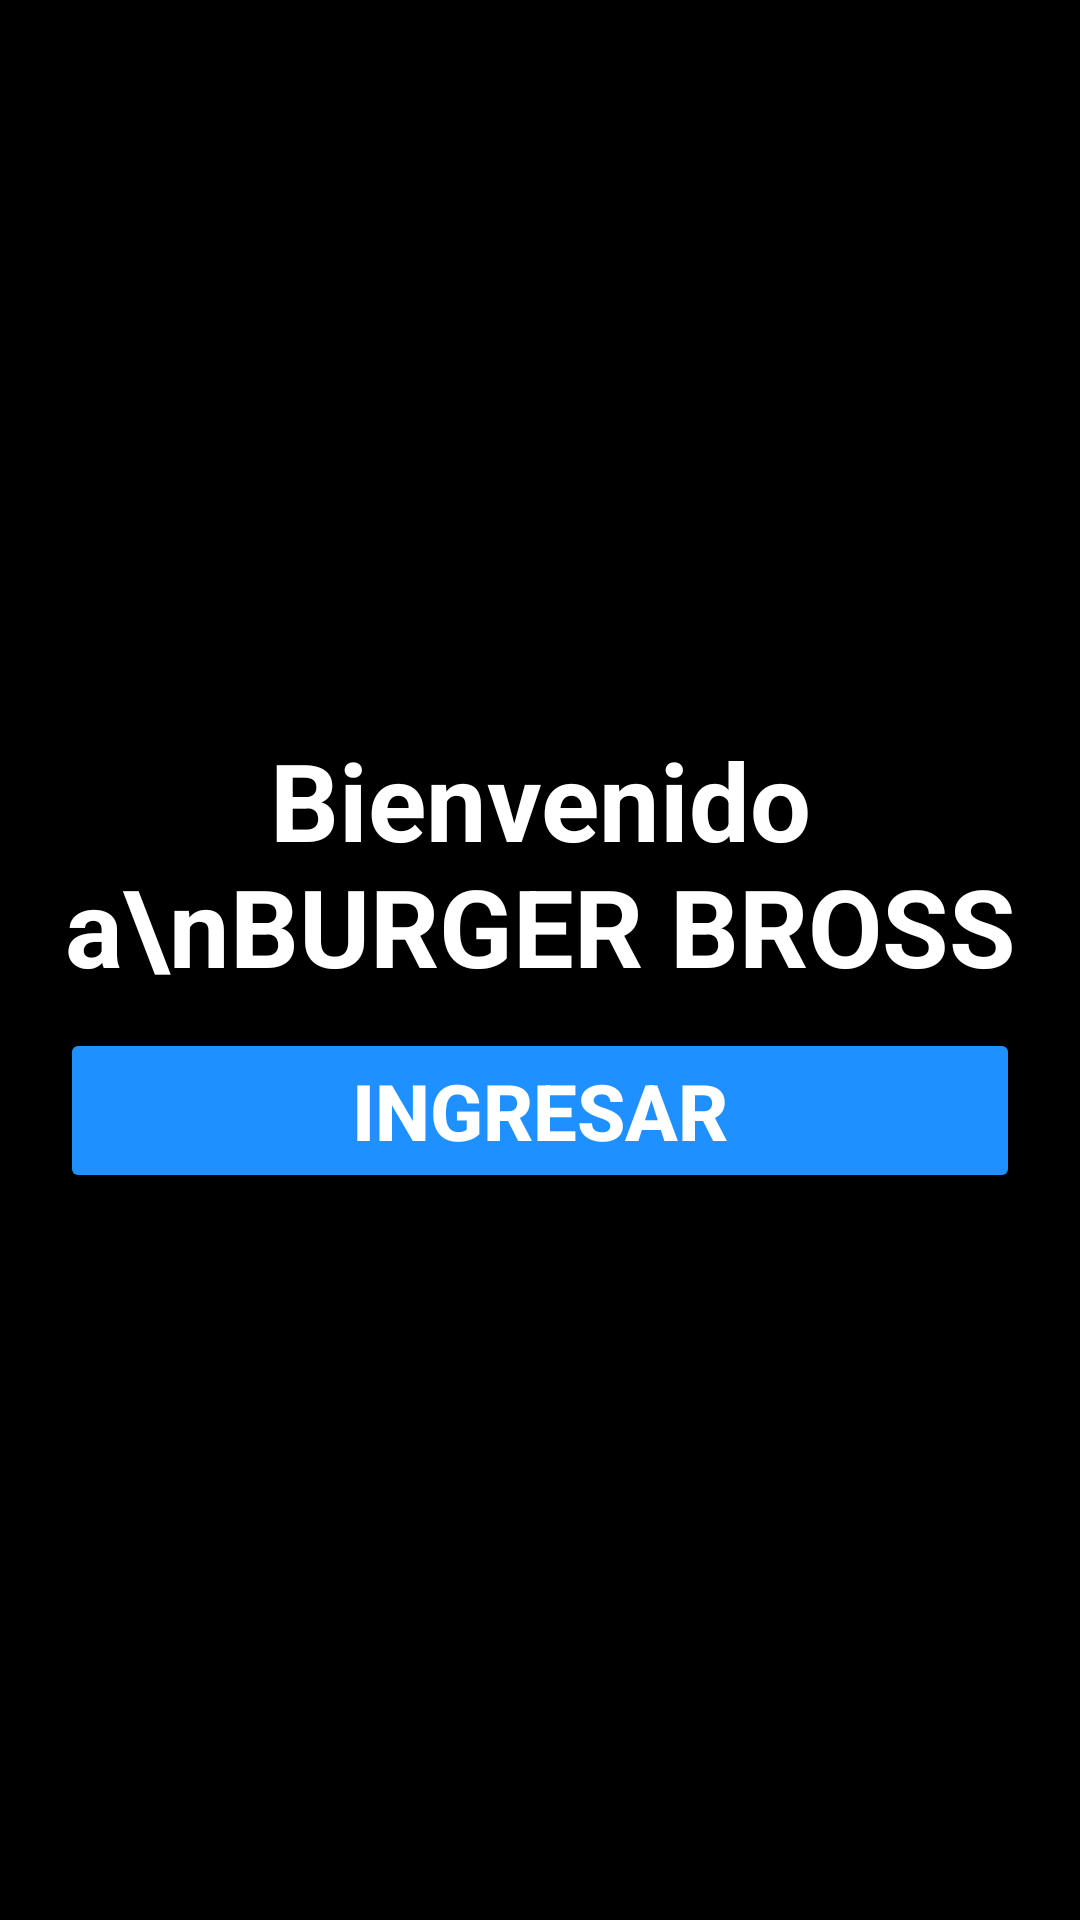

Produce the Android XML layout that renders to this screen, including the resource entries it uses.
<!-- AndroidManifest.xml: application theme Theme.BurgerBross -->
<!-- res/layout/activity_main.xml -->
<?xml version="1.0" encoding="utf-8"?>
<RelativeLayout
    xmlns:android="http://schemas.android.com/apk/res/android"
    xmlns:tools="http://schemas.android.com/tools"
    android:layout_width="match_parent"
    android:layout_height="match_parent"
    android:orientation="vertical"
    android:gravity="center"
    tools:context=".MainActivity"
    android:background="@color/black"
    >

    <TextView
        android:id="@+id/textView"
        android:layout_width="wrap_content"
        android:layout_height="wrap_content"
        android:layout_centerInParent="true"
        android:layout_marginBottom="10dp"
        android:gravity="center"
        android:maxLines="2"
        android:text="Bienvenido a\nBURGER BROSS"
        android:textColor="@color/white"
        android:textSize="36dp"
        android:textStyle="bold" />


    <Button
        android:id="@+id/btn_main"
        android:layout_width="match_parent"
        android:layout_height="wrap_content"

        android:layout_marginEnd="20dp"
        android:layout_marginStart="20dp"

        android:backgroundTint="@color/blue"
        android:text="Ingresar"
        android:textStyle="bold"
        android:textSize="26dp"

        android:layout_below="@id/textView"
        android:layout_centerHorizontal="true"/>

</RelativeLayout>
<!-- resources referenced by this layout -->
<resources>
  <color name="black">#FF000000</color>
  <color name="blue">#1E90FF</color>
  <color name="white">#FFFFFFFF</color>
  <style name="Theme.BurgerBross" parent="Theme.MaterialComponents.DayNight.DarkActionBar">
          
          <item name="colorPrimary">@color/blue</item>
          <item name="colorPrimaryVariant">@color/blue</item>
          <item name="colorOnPrimary">@color/white</item>
          
          <item name="colorSecondary">@color/teal_200</item>
          <item name="colorSecondaryVariant">@color/teal_700</item>
          <item name="colorOnSecondary">@color/black</item>
          
          <item name="android:statusBarColor">?attr/backgroundColor</item>
          
          <item name="android:windowBackground">@color/black</item>
          <item name="android:textColorHint">@color/silver</item>
          <item name="android:textColor">#ffffffff</item>
      </style>
  <color name="teal_200">#FF03DAC5</color>
  <color name="teal_700">#FF018786</color>
  <color name="silver">#C1C1C1</color>
</resources>
